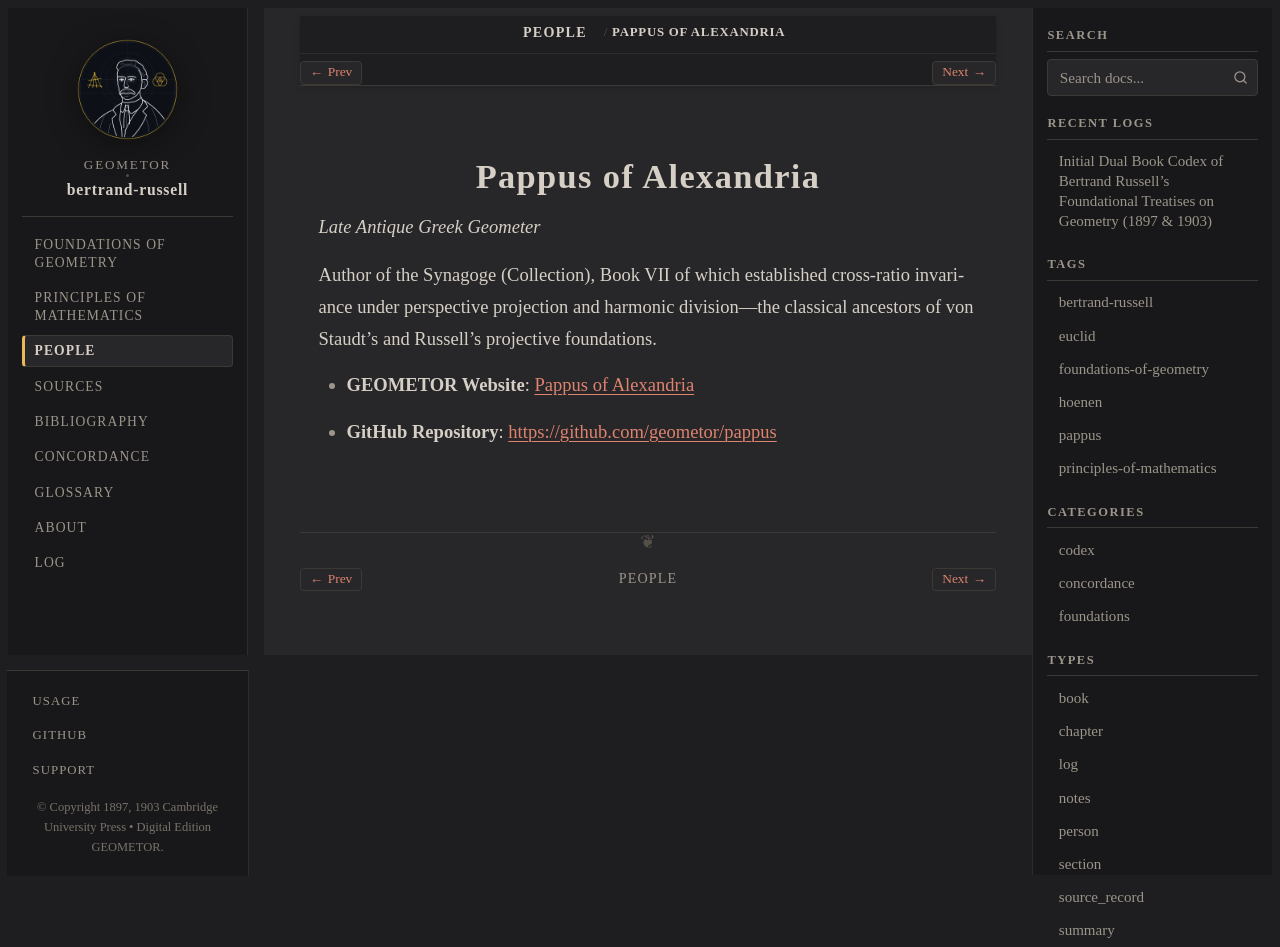

repository: geometor/bertrand-russell · page: people/pappus.html · generator: sphinx

:type: person
:death_year: 350
:death_label: 350
:lifespan: c. 290 – c. 350 AD
:site_url: https://geometor.github.io/pappus/
:github_url: https://github.com/geometor/pappus
:excerpt: Late Antique Greek Geometer

.. _person-pappus:

Pappus of Alexandria
====================

*Late Antique Greek Geometer*

Author of the Synagoge (Collection), Book VII of which established cross-ratio invariance under perspective projection and harmonic division—the classical ancestors of von Staudt's and Russell's projective foundations.

* **GEOMETOR Website**: `Pappus of Alexandria <https://geometor.github.io/pappus/>`_
* **GitHub Repository**: `https://github.com/geometor/pappus <https://github.com/geometor/pappus>`_
